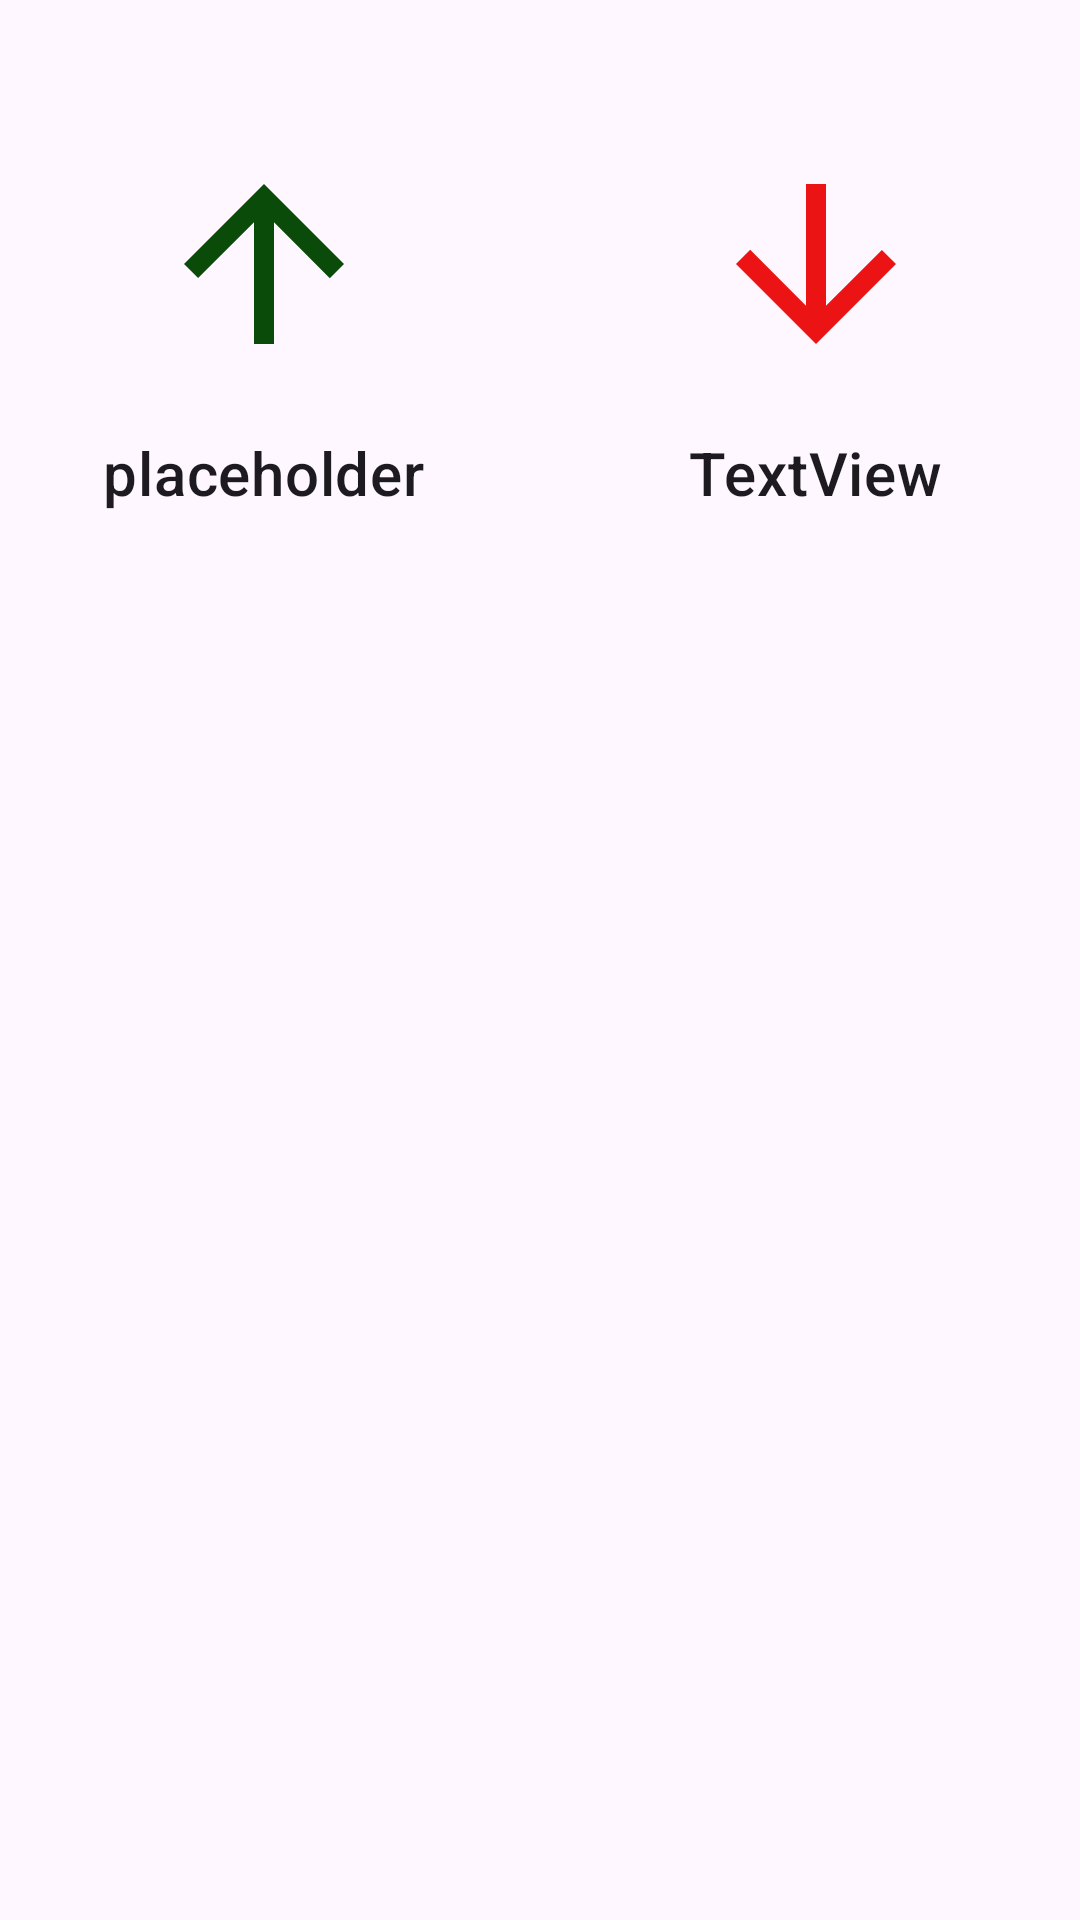

Produce the Android XML layout that renders to this screen, including the resource entries it uses.
<!-- AndroidManifest.xml: application theme Base.Theme.Finance -->
<!-- res/layout/fragment_visaogeral.xml -->
<?xml version="1.0" encoding="utf-8"?>
<androidx.constraintlayout.widget.ConstraintLayout xmlns:android="http://schemas.android.com/apk/res/android"
    xmlns:tools="http://schemas.android.com/tools"
    android:layout_width="match_parent"
    android:layout_height="match_parent"
    xmlns:app="http://schemas.android.com/apk/res-auto">


    <ImageView
        android:id="@+id/iv_cred"
        android:layout_width="80dp"
        android:layout_height="80dp"
        android:src="@drawable/credito_icon"
        android:layout_marginTop="48dp"
        android:layout_marginLeft="48dp"
        app:layout_constraintStart_toStartOf="parent"
        app:layout_constraintTop_toTopOf="parent"/>

    <ImageView
        android:id="@+id/iv_deb"
        android:layout_width="80dp"
        android:layout_height="80dp"
        app:layout_constraintEnd_toEndOf="parent"
        app:layout_constraintTop_toTopOf="parent"
        android:layout_marginTop="48dp"
        android:layout_marginRight="48dp"
        android:src="@drawable/debito_icon"/>

    <TextView
        android:id="@+id/tv_cred"
        android:layout_width="wrap_content"
        android:layout_height="wrap_content"
        android:text="placeholder"
        style="@style/TextAppearance.MaterialComponents.Headline6"
        app:layout_constraintStart_toStartOf="@id/iv_cred"
        app:layout_constraintEnd_toEndOf="@id/iv_cred"
        app:layout_constraintTop_toBottomOf="@id/iv_cred"
        android:layout_marginTop="16dp"/>

    <TextView
        android:id="@+id/tv_deb"
        android:layout_width="wrap_content"
        android:layout_height="wrap_content"
        style="@style/TextAppearance.MaterialComponents.Headline6"
        android:text="TextView"
        app:layout_constraintStart_toStartOf="@id/iv_deb"
        app:layout_constraintEnd_toEndOf="@id/iv_deb"
        app:layout_constraintTop_toBottomOf="@id/iv_deb"
        android:layout_margin="16dp"/>

</androidx.constraintlayout.widget.ConstraintLayout>
<!-- resources referenced by this layout -->
<resources>
  <!-- drawable credito_icon (drawable) -->
  <vector android:height="48dp" android:tint="#0B4B09"
      android:viewportHeight="24" android:viewportWidth="24"
      android:width="48dp" xmlns:android="http://schemas.android.com/apk/res/android">
      <path android:fillColor="@android:color/white" android:pathData="M4,12l1.41,1.41L11,7.83V20h2V7.83l5.58,5.59L20,12l-8,-8 -8,8z"/>
  </vector>
  <!-- drawable debito_icon (drawable) -->
  <vector android:height="48dp" android:tint="#EB1313"
      android:viewportHeight="24" android:viewportWidth="24"
      android:width="48dp" xmlns:android="http://schemas.android.com/apk/res/android">
      <path android:fillColor="@android:color/white" android:pathData="M20,12l-1.41,-1.41L13,16.17V4h-2v12.17l-5.58,-5.59L4,12l8,8 8,-8z"/>
  </vector>
  <style name="Base.Theme.Finance" parent="Theme.Material3.Light.NoActionBar">
          
          <item name="colorPrimary">@color/azul</item>
          <item name="colorPrimaryVariant">@color/white</item>
          <item name="colorOnPrimary">@color/white</item>
  
          
          <item name="colorSecondary">@color/pink_200</item>
          <item name="colorSecondaryVariant">@color/pink_700</item>
          <item name="colorOnSecondary">@color/black</item>
          
          
          <item name="android:windowDrawsSystemBarBackgrounds" tools:targetApi="lollipop">true</item>
          <item name="iconTint">@color/white</item>
      </style>
  <color name="azul">#0455BF</color>
  <color name="white">#FFFFFFFF</color>
  <color name="pink_200">#FF4081</color>
  <color name="pink_700">#BD0040</color>
  <color name="black">#FF000000</color>
</resources>
